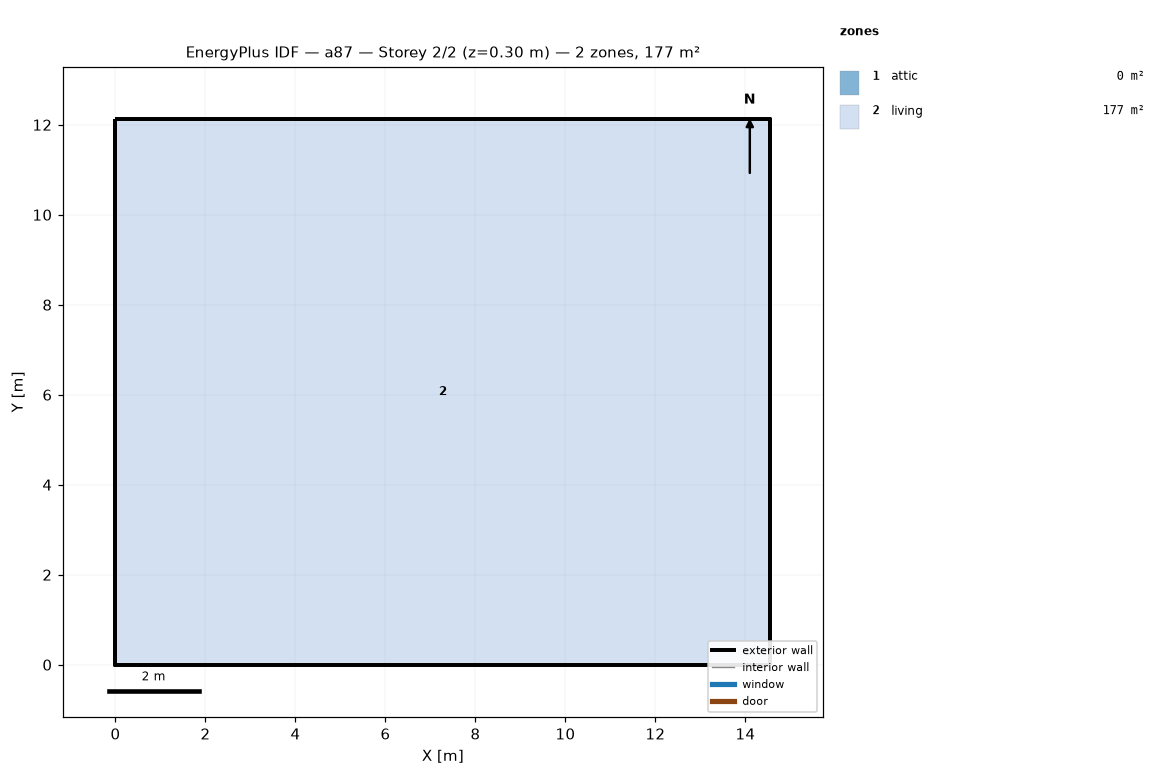
=== STOREY PLAN SPEC (per zone: floor XY polygon, exterior-wall plan segments, windows/doors) ===
zone 1: attic  (0.0 m²)
  exterior wall: (14.55, 0.00) – (14.55, 12.13) – (14.55, 6.06)  [18.2 m]
  exterior wall: (0.00, 12.13) – (0.00, 0.00) – (0.00, 6.06)  [18.2 m]
zone 2: living  (176.5 m²)
  floor: (0.00, 0.00) (0.00, 12.13) (14.55, 12.13) (14.55, 0.00)
  exterior wall: (0.00, 0.00) – (14.55, 0.00)  [14.6 m]
  exterior wall: (14.55, 0.00) – (14.55, 12.13)  [12.1 m]
  exterior wall: (14.55, 12.13) – (0.00, 12.13)  [14.6 m]
  exterior wall: (0.00, 12.13) – (0.00, 0.00)  [12.1 m]

=== DERIVED (storey summary) ===
Building: a87
Storey: 2 of 2  (floor level z = 0.30 m)
Storey gross floor area: 176.5 m²
Zones on this storey: 2
  - attic: floor 0.0 m²; exterior wall 36.4 m (24.5 m²); WWR 0.0%
  - living: floor 176.5 m²; exterior wall 53.4 m (146.4 m²); WWR 0.0%
Zone adjacency: (none detected)